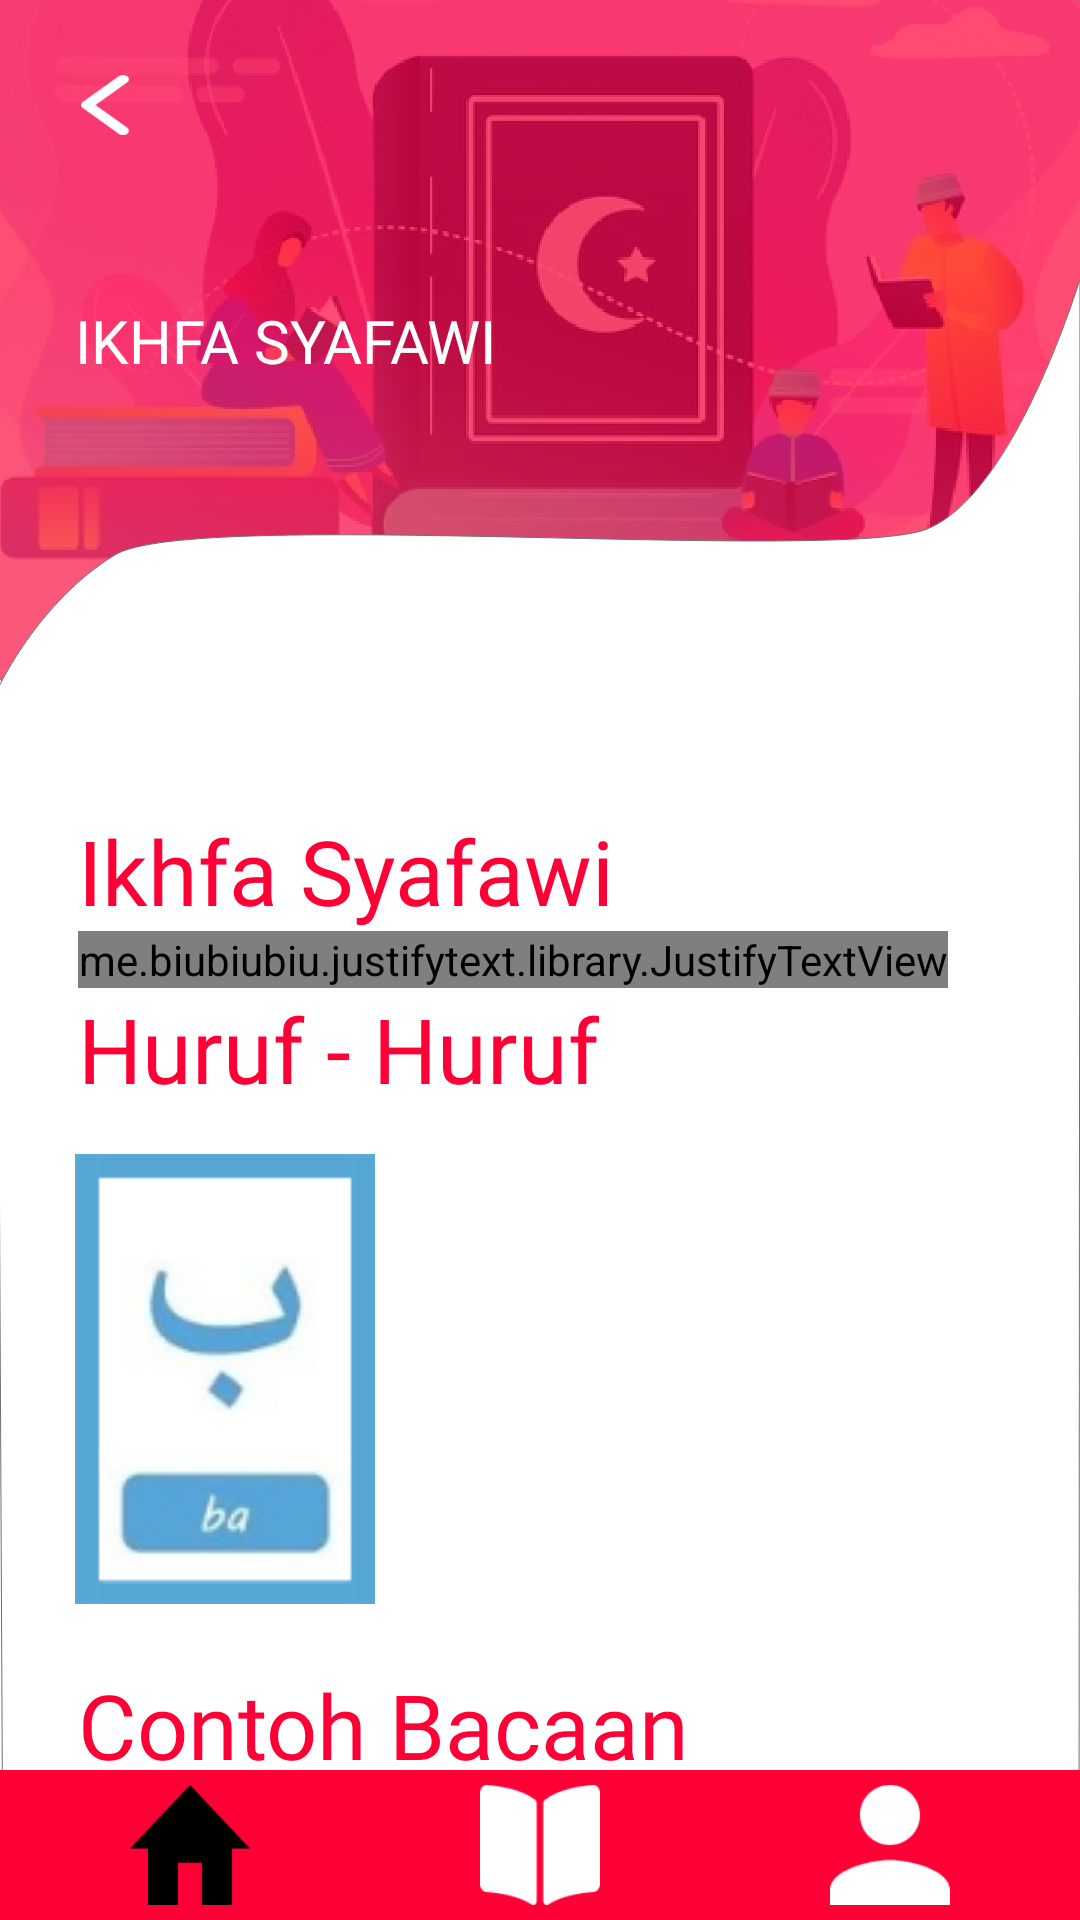

This screen was rendered from an Android layout file. Write that file and the resources it references.
<!-- AndroidManifest.xml: application theme Theme.BelajarMengaji.noActionBar -->
<!-- res/layout/activity_ikhfa_syafawi.xml -->
<?xml version="1.0" encoding="utf-8"?>
<androidx.constraintlayout.widget.ConstraintLayout xmlns:android="http://schemas.android.com/apk/res/android"
    xmlns:app="http://schemas.android.com/apk/res-auto"
    xmlns:tools="http://schemas.android.com/tools"
    android:layout_width="match_parent"
    android:layout_height="match_parent"
    android:background="@drawable/background"
    tools:context=".Hukum.IkhfaSyafawiActivity">

    <ImageView
        android:id="@+id/btn_back"
        android:layout_width="20dp"
        android:layout_height="20dp"
        android:layout_marginStart="25dp"
        android:layout_marginTop="25dp"
        app:layout_constraintStart_toStartOf="parent"
        app:layout_constraintTop_toTopOf="parent"
        app:srcCompat="@drawable/icon_back" />

    <TextView
        android:id="@+id/textView"
        android:layout_width="wrap_content"
        android:layout_height="wrap_content"
        android:layout_marginStart="25dp"
        android:layout_marginTop="100dp"
        android:fontFamily="@font/poppins_medium"
        android:gravity="left"
        android:text="@string/ikhfasyafawi"
        android:textColor="@color/white"
        android:textSize="20sp"
        android:textAllCaps="true"
        app:layout_constraintStart_toStartOf="parent"
        app:layout_constraintTop_toTopOf="parent" />

    <ScrollView
        android:layout_width="match_parent"
        android:layout_height="match_parent"
        android:layout_marginTop="260dp"
        android:layout_marginBottom="20dp"
        android:orientation="vertical"
        android:padding="5dp"
        android:scrollbars="none"
        app:layout_constraintBottom_toBottomOf="parent"
        app:layout_constraintEnd_toEndOf="parent"
        app:layout_constraintStart_toStartOf="parent"
        app:layout_constraintTop_toTopOf="parent">

        <LinearLayout
            android:layout_width="match_parent"
            android:layout_height="wrap_content"
            android:orientation="vertical"
            android:padding="5dp">

            <TextView
                style="@style/TextContent"
                android:text="@string/ikhfasyafawi"
                android:textSize="30sp" />

            <me.biubiubiu.justifytext.library.JustifyTextView
                style="@style/TextContent"
                android:lineSpacingMultiplier="1"
                android:text="@string/ikhfasyafawitext"
                android:textSize="15sp" />

            <TextView
                style="@style/TextContent"
                android:text="@string/huruf"
                android:textSize="30sp" />

            <HorizontalScrollView
                android:layout_width="match_parent"
                android:layout_height="wrap_content"
                android:padding="5dp"
                android:scrollbars="none">

                <LinearLayout
                    android:layout_width="wrap_content"
                    android:layout_height="wrap_content"
                    android:padding="10dp">

                    <ImageButton
                        android:id="@+id/btn_ba"
                        android:layout_width="wrap_content"
                        android:layout_height="wrap_content"
                        android:padding="10dp"
                        android:layout_marginRight="5dp"
                        android:background="@drawable/ba" />
                </LinearLayout>
            </HorizontalScrollView>

            <TextView
                android:layout_marginTop="5dp"
                style="@style/TextContent"
                android:text="@string/contohbacaan"
                android:textSize="30sp" />

            <ScrollView
                android:layout_width="match_parent"
                android:layout_height="match_parent"
                android:layout_marginRight="30dp"
                android:layout_marginLeft="35dp"
                android:layout_marginBottom="20dp"
                android:padding="5dp"
                android:scrollbars="none">

                <LinearLayout
                    android:layout_width="wrap_content"
                    android:layout_height="wrap_content"
                    android:padding="5dp"
                    android:orientation="vertical">

                    <ImageButton
                        android:id="@+id/btn_ikhfasyafawisatu"
                        android:layout_width="wrap_content"
                        android:layout_height="wrap_content"
                        android:padding="10dp"
                        android:layout_marginBottom="5dp"
                        android:background="@drawable/ikhfasyafawisatu" />

                    <ImageButton
                        android:id="@+id/btn_ikhfasyafawidua"
                        android:layout_width="wrap_content"
                        android:layout_height="wrap_content"
                        android:padding="10dp"
                        android:layout_marginBottom="5dp"
                        android:background="@drawable/ikhfasyafawidua" />
                </LinearLayout>
            </ScrollView>
        </LinearLayout>
    </ScrollView>

    <LinearLayout
        android:id="@+id/linearLayout2"
        android:layout_width="match_parent"
        android:layout_height="50dp"
        android:background="@color/PrimaryColor"
        android:orientation="horizontal"
        android:padding="5dp"
        app:layout_constraintBottom_toBottomOf="parent"
        app:layout_constraintEnd_toEndOf="parent"
        app:layout_constraintStart_toStartOf="parent">


        <ImageView
            android:id="@+id/btn_home"
            android:layout_width="wrap_content"
            android:layout_height="wrap_content"
            android:layout_weight="1"
            app:srcCompat="@drawable/icon_home_black" />

        <ImageView
            android:id="@+id/btn_kuis"
            android:layout_width="wrap_content"
            android:layout_height="wrap_content"
            android:layout_weight="1"
            app:srcCompat="@drawable/icon_kuis_white" />

        <ImageView
            android:id="@+id/btn_akun"
            android:layout_width="wrap_content"
            android:layout_height="wrap_content"
            android:layout_weight="1"
            app:srcCompat="@drawable/icon_akun_white" />
    </LinearLayout>

</androidx.constraintlayout.widget.ConstraintLayout>
<!-- resources referenced by this layout -->
<resources>
  <color name="PrimaryColor">#FF0036</color>
  <color name="white">#FFFFFFFF</color>
  <!-- drawable ba: png bitmap (drawable, 11586 bytes) -->
  <!-- drawable background: png bitmap (drawable, 422623 bytes) -->
  <!-- drawable icon_akun_white: png bitmap (drawable, 1962 bytes) -->
  <!-- drawable icon_back: png bitmap (drawable, 1514 bytes) -->
  <!-- drawable icon_home_black: png bitmap (drawable, 1458 bytes) -->
  <!-- drawable icon_kuis_white: png bitmap (drawable, 1286 bytes) -->
  <!-- drawable ikhfasyafawidua: png bitmap (drawable, 8810 bytes) -->
  <!-- drawable ikhfasyafawisatu: png bitmap (drawable, 9703 bytes) -->
  <string name="contohbacaan">Contoh Bacaan</string>
  <string name="huruf">Huruf - Huruf</string>
  <string name="ikhfasyafawi">Ikhfa Syafawi</string>
  <string name="ikhfasyafawitext">Berbeda dengan ikhfa haqiqi, pada ikhfa syafawi bukan nun mati yang bertemu dengan huruf ikhfa melainakan huruf mim mati yang bertemu dengan huruf ba.
      Ikhfa syafawi dibaca dengan cara samar-samar pada bibir dan juga dengan didengungkan.\n</string>
  <style name="TextContent">
          <item name="android:layout_width">wrap_content</item>
          <item name="android:layout_height">wrap_content</item>
          <item name="android:layout_marginLeft">16dp</item>
          <item name="android:layout_marginRight">16dp</item>
          <item name="android:textColor">@color/PrimaryColor</item>
          <item name="android:fontFamily">@font/poppins_semibold</item>
      </style>
  <style name="Theme.BelajarMengaji.noActionBar" parent="Theme.AppCompat.DayNight.NoActionBar" />
</resources>
